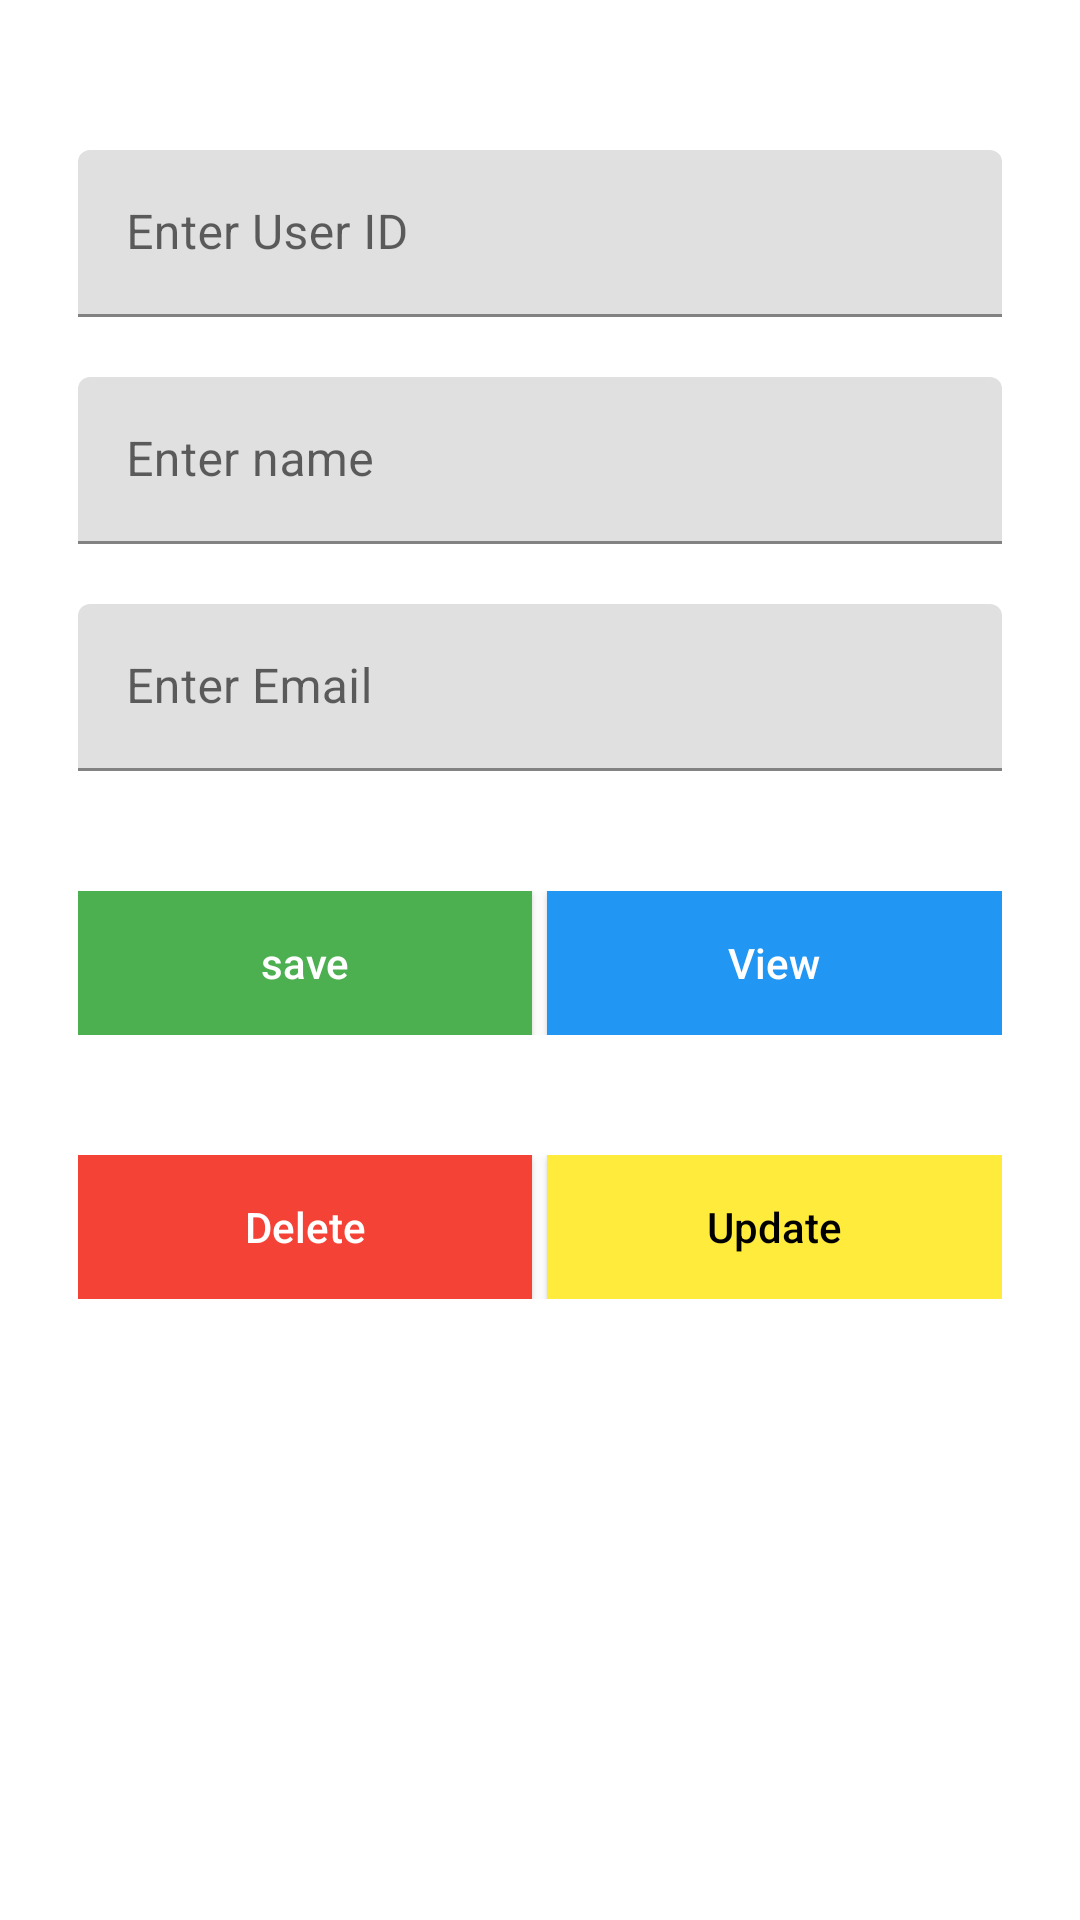

Produce the Android XML layout that renders to this screen, including the resource entries it uses.
<!-- AndroidManifest.xml: application theme Theme.SafariApp -->
<!-- res/layout/activity_recycler_view_s_q_l.xml -->
<?xml version="1.0" encoding="utf-8"?>
<androidx.constraintlayout.widget.ConstraintLayout xmlns:android="http://schemas.android.com/apk/res/android"
    xmlns:app="http://schemas.android.com/apk/res-auto"
    xmlns:tools="http://schemas.android.com/tools"
    android:layout_width="match_parent"
    android:layout_height="match_parent"
    tools:context=".RecyclerViewSQL">

    <com.google.android.material.textfield.TextInputLayout
        android:id="@+id/textInputLayout"
        android:layout_width="match_parent"
        android:layout_height="wrap_content"
        android:layout_marginStart="26dp"
        android:layout_marginLeft="26dp"
        android:layout_marginTop="50dp"
        android:layout_marginEnd="26dp"
        android:layout_marginRight="26dp"
        app:hintAnimationEnabled="true"
        app:layout_constraintEnd_toEndOf="parent"
        app:layout_constraintStart_toStartOf="parent"
        app:layout_constraintTop_toTopOf="parent">

        <com.google.android.material.textfield.TextInputEditText
            android:id="@+id/editId"
            android:layout_width="match_parent"
            android:layout_height="wrap_content"
            android:hint="Enter User ID" />
    </com.google.android.material.textfield.TextInputLayout>

    <com.google.android.material.textfield.TextInputLayout
        android:id="@+id/textInputLayout2"
        android:layout_width="match_parent"
        android:layout_height="wrap_content"
        android:layout_marginStart="26dp"
        android:layout_marginLeft="26dp"
        android:layout_marginTop="20dp"
        android:layout_marginEnd="26dp"
        app:hintAnimationEnabled="true"
        android:layout_marginRight="26dp"
        app:layout_constraintEnd_toEndOf="@+id/textInputLayout"
        app:layout_constraintStart_toStartOf="@+id/textInputLayout"
        app:layout_constraintTop_toBottomOf="@+id/textInputLayout">

        <com.google.android.material.textfield.TextInputEditText
            android:layout_width="match_parent"
            android:layout_height="wrap_content"
            android:id="@+id/editName"
            android:hint="Enter name" />
    </com.google.android.material.textfield.TextInputLayout>

    <com.google.android.material.textfield.TextInputLayout
        android:id="@+id/textInputLayout3"
        android:layout_width="match_parent"
        android:layout_height="wrap_content"
        android:layout_marginStart="26dp"
        android:layout_marginLeft="26dp"
        android:layout_marginTop="20dp"
        android:layout_marginEnd="26dp"
        android:layout_marginRight="26dp"
        app:hintAnimationEnabled="true"
        app:layout_constraintEnd_toEndOf="@+id/textInputLayout2"
        app:layout_constraintStart_toStartOf="@+id/textInputLayout2"
        app:layout_constraintTop_toBottomOf="@+id/textInputLayout2">

        <com.google.android.material.textfield.TextInputEditText
            android:id="@+id/editEmail"
            android:layout_width="match_parent"
            android:layout_height="wrap_content"
            android:hint="Enter Email" />
    </com.google.android.material.textfield.TextInputLayout>

    <LinearLayout
        android:id="@+id/line1"
        android:layout_width="match_parent"
        android:layout_height="wrap_content"
        android:layout_marginStart="26dp"
        android:layout_marginLeft="26dp"
        android:layout_marginTop="40dp"
        android:layout_marginEnd="26dp"
        android:layout_marginRight="26dp"
        android:weightSum="2"
        android:orientation="horizontal"
        app:layout_constraintEnd_toEndOf="@+id/textInputLayout3"
        app:layout_constraintStart_toStartOf="@+id/textInputLayout3"
        app:layout_constraintTop_toBottomOf="@+id/textInputLayout3">

        <androidx.appcompat.widget.AppCompatButton
            android:layout_width="wrap_content"
            android:layout_height="wrap_content"
            android:layout_weight="1"
            android:layout_marginRight="5dp"
            android:background="#4CAF50"
            android:text="save"
            android:onClick="saveData"
            android:id="@+id/btnSave"
            android:textAllCaps="false"
            android:textColor="#fff"
            />

        <androidx.appcompat.widget.AppCompatButton
            android:layout_width="wrap_content"
            android:layout_height="wrap_content"
            android:layout_weight="1"
            android:background="#2196F3"
            android:text="View"
            android:onClick="viewData"
            android:id="@+id/btnView"
            android:textAllCaps="false"
            android:textColor="#fff"
            />


    </LinearLayout>

    <LinearLayout
        android:id="@+id/line2"
        android:layout_width="match_parent"
        android:layout_height="wrap_content"
        android:layout_marginStart="26dp"
        android:layout_marginLeft="26dp"
        android:layout_marginTop="40dp"
        android:layout_marginEnd="26dp"
        android:weightSum="2"
        android:layout_marginRight="26dp"
        android:orientation="horizontal"
        app:layout_constraintEnd_toEndOf="@+id/line1"
        app:layout_constraintStart_toStartOf="@+id/line1"
        app:layout_constraintTop_toBottomOf="@+id/line1">

        <androidx.appcompat.widget.AppCompatButton
            android:layout_width="wrap_content"
            android:layout_height="wrap_content"
            android:layout_weight="1"
            android:layout_marginRight="5dp"
            android:background="#F44336"
            android:text="Delete"
            android:textAllCaps="false"
            android:id="@+id/btnDelete"
            android:textColor="#fff"
            />

        <androidx.appcompat.widget.AppCompatButton
            android:layout_width="wrap_content"
            android:layout_height="wrap_content"
            android:layout_weight="1"
            android:background="#FFEB3B"
            android:text="Update"
            android:textAllCaps="false"
            android:textColor="#000"
            android:id="@+id/btnUpdate"
            />
    </LinearLayout>
    <LinearLayout
        android:id="@+id/line3"
        android:layout_width="match_parent"
        android:layout_height="wrap_content"
        android:layout_marginStart="26dp"
        android:layout_marginLeft="26dp"
        android:layout_marginTop="40dp"
        android:layout_marginEnd="26dp"
        android:weightSum="2"
        android:layout_marginRight="26dp"
        android:orientation="vertical"
        app:layout_constraintEnd_toEndOf="@+id/line2"
        app:layout_constraintStart_toStartOf="@+id/line2"
        app:layout_constraintTop_toBottomOf="@+id/line2">


        <androidx.recyclerview.widget.RecyclerView
            android:layout_width="match_parent"
            android:layout_height="wrap_content"
            android:id="@+id/recycleSQL"
            />


    </LinearLayout>

</androidx.constraintlayout.widget.ConstraintLayout>
<!-- resources referenced by this layout -->
<resources>
  <style name="Theme.SafariApp" parent="Theme.MaterialComponents.DayNight.NoActionBar">
          
          <item name="colorPrimary">@color/purple_500</item>
          <item name="colorPrimaryVariant">@color/purple_700</item>
          <item name="colorOnPrimary">@color/white</item>
          
          <item name="colorSecondary">@color/teal_200</item>
          <item name="colorSecondaryVariant">@color/teal_700</item>
          <item name="colorOnSecondary">@color/black</item>
          
          <item name="android:statusBarColor" tools:targetApi="l">?attr/colorPrimaryVariant</item>
          
          <item name="windowActionBar">false</item>
          <item name="windowNoTitle">true</item>
      </style>
  <color name="purple_500">#FF6200EE</color>
  <color name="purple_700">#FF3700B3</color>
  <color name="white">#FFFFFFFF</color>
  <color name="teal_200">#FF03DAC5</color>
  <color name="teal_700">#FF018786</color>
  <color name="black">#FF000000</color>
</resources>
